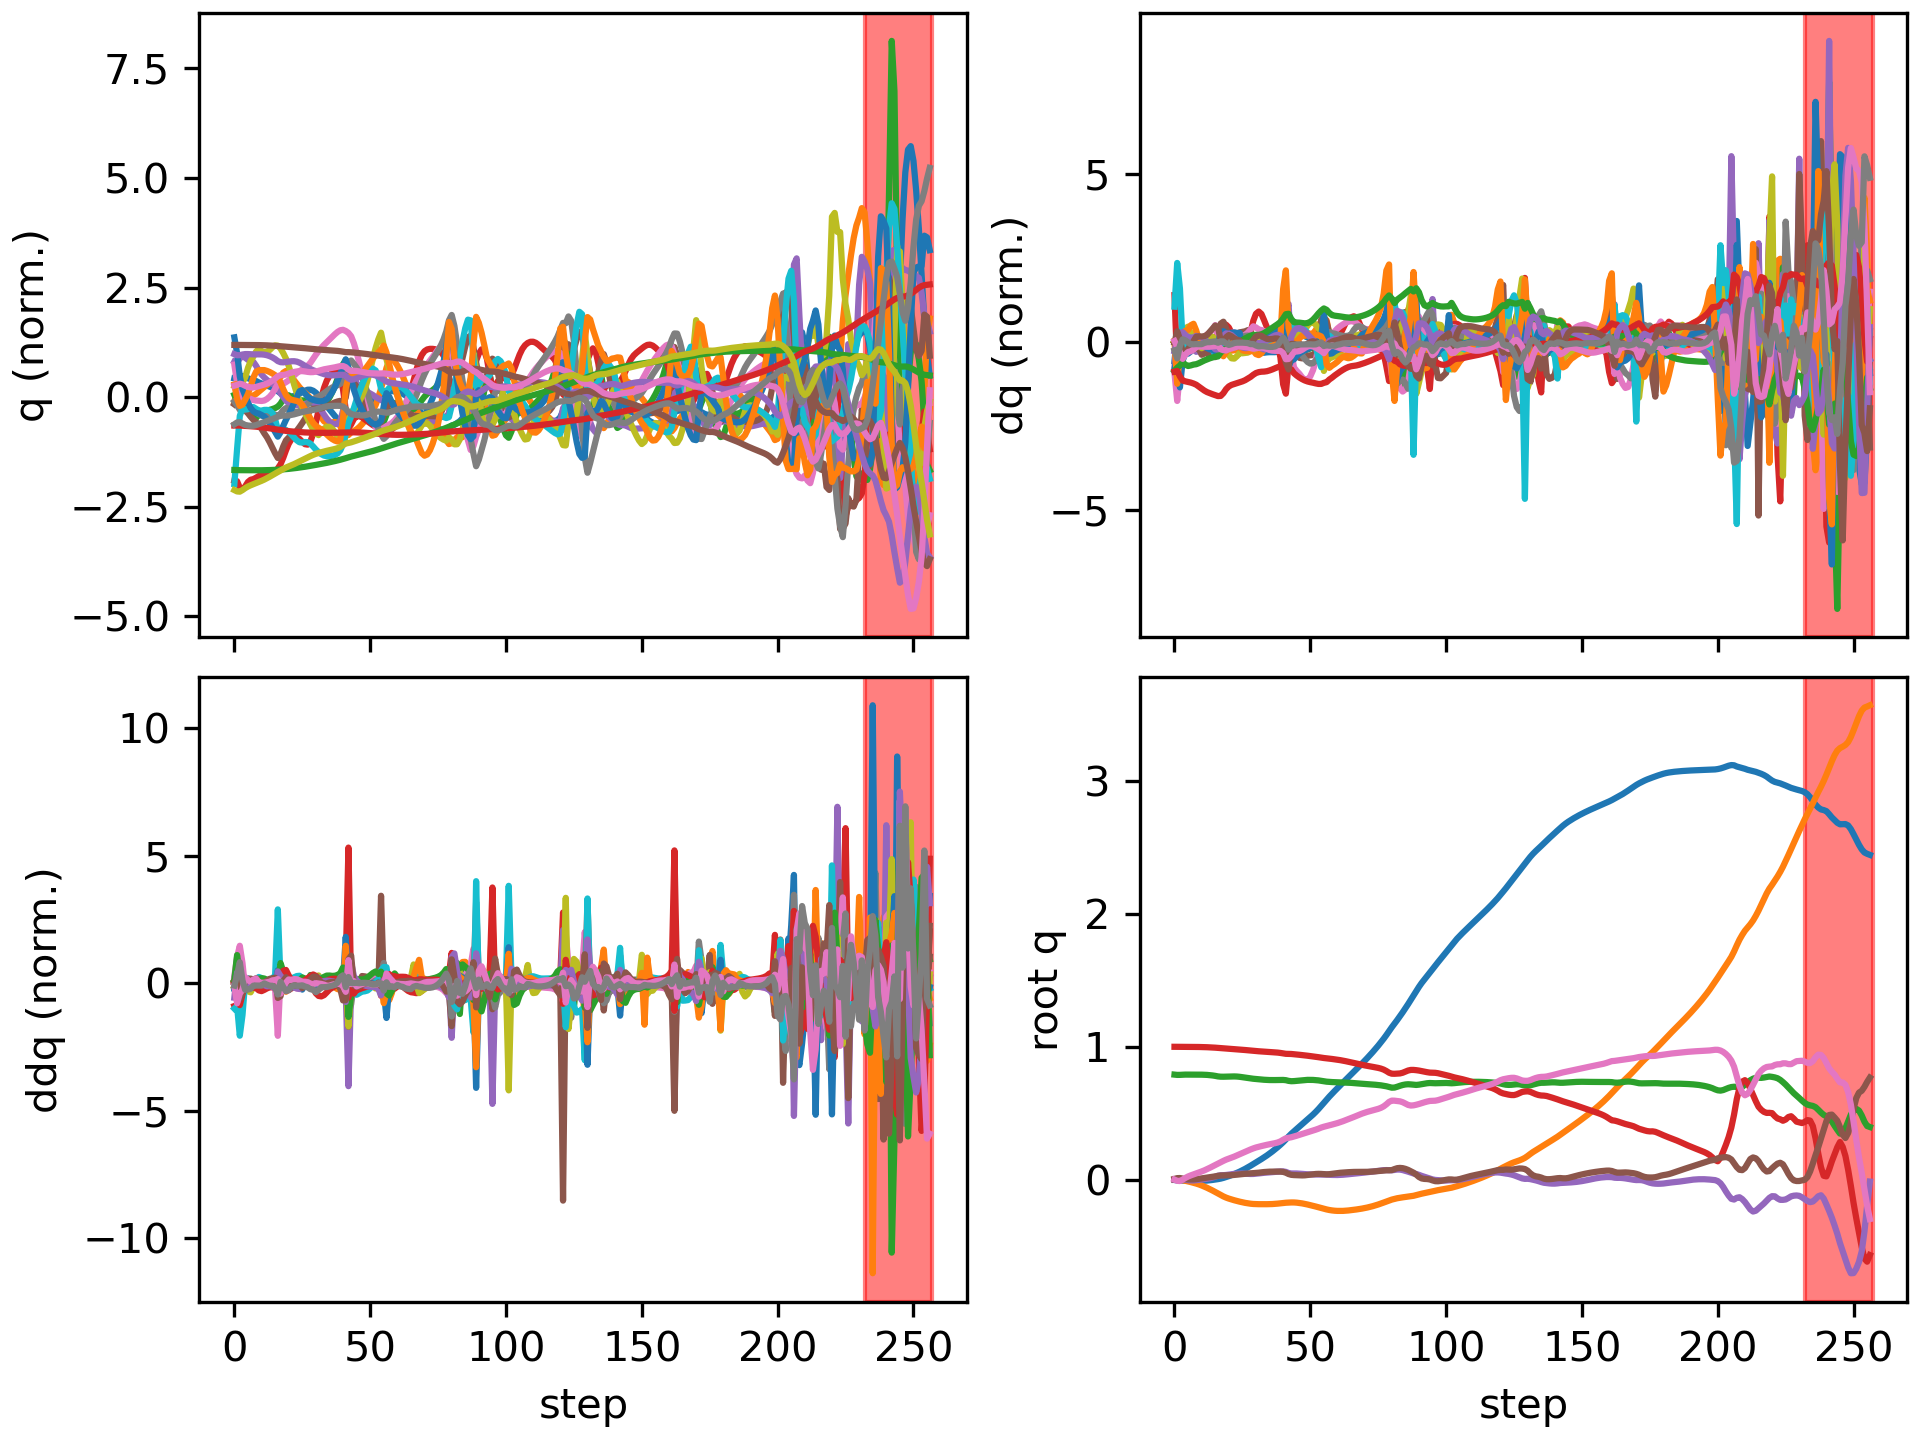

The file beside this chart, header and first rows:
floating_base_joint_x, floating_base_joint_y, floating_base_joint_z, floating_base_joint_qw, floating_base_joint_qx, floating_base_joint_qy, floating_base_joint_qz, left_hip_pitch_joint_q, left_hip_roll_joint_q, left_hip_yaw_joint_q, left_knee_joint_q, left_ankle_pitch_joint_q, left_ankle_roll_joint_q, right_hip_pitch_joint_q, right_hip_roll_joint_q, right_hip_yaw_joint_q, right_knee_joint_q, right_ankle_pitch_joint_q, right_ankle_roll_joint_q, floating_base_joint_vx, floating_base_joint_vy, floating_base_joint_vz, floating_base_joint_wx, floating_base_joint_wy
-0.002742, 8.737507702648877e-10, 0.7906, 1, 1.597928729102787e-08, 0.005811, -4.862312507598205e-09, -0.05757, -0.0006897, -0.002978, 0.1257, -0.07618, 2.7516392895085615e-05, -0.05757, 0.0006893, 0.002978, 0.1257, -0.07618, -2.7555718382952283e-05, -0.162, -1.3815040528913289e-07, -0.2089, -6.422664153380801e-07, 0.6749
-0.005675, 0.0002707, 0.7885, 0.9999, 0.002556, 0.01133, -0.00899, -0.06388, -0.003717, 0.002014, 0.121, -0.08676, 0.01018, -0.1802, -0.0152, 0.0006713, 0.4083, -0.1831, -0.04628, -0.09333, 0.01653, -0.02493, 0.4884, 0.2778
-0.007087, -0.0007075, 0.7887, 0.9999, 0.006149, 0.01215, -0.01044, -0.0437, -0.009895, -0.0002297, 0.07024, -0.052, 0.002022, -0.2771, -0.03514, 0.01322, 0.6758, -0.3399, -0.06863, -0.04222, -0.1105, 0.04547, 0.1508, -0.1123
-0.006961, -0.004094, 0.7899, 1, 0.004016, 0.007949, 0.0002575, -0.03179, -0.004517, -0.0263, 0.05732, -0.03717, -0.00917, -0.2886, -0.04078, 0.0132, 0.7428, -0.4261, -0.06456, 0.03045, -0.2082, 0.06425, -0.4474, -0.5877
-0.007051, -0.008525, 0.7907, 0.9999, -0.0004168, 0.003831, 0.01307, -0.03847, 0.0067, -0.05402, 0.0814, -0.04666, -0.01692, -0.2764, -0.03428, 0.02878, 0.7298, -0.4737, -0.04861, -0.0261, -0.2274, 0.02371, -0.4213, -0.2908
-0.007975, -0.01325, 0.7908, 0.9997, -0.003826, 0.002145, 0.02379, -0.05595, 0.01611, -0.07762, 0.1149, -0.06266, -0.0244, -0.2781, -0.02821, 0.05797, 0.7303, -0.5177, -0.03036, -0.05467, -0.2419, -0.00992, -0.2811, -0.1001
-0.008941, -0.01824, 0.7904, 0.9995, -0.00554, 0.001472, 0.03212, -0.06753, 0.02308, -0.09629, 0.1322, -0.07116, -0.03384, -0.2881, -0.02984, 0.07905, 0.7446, -0.5548, -0.005512, -0.04187, -0.2563, -0.01619, -0.09518, -0.04759
-0.009567, -0.02359, 0.7902, 0.9992, -0.005597, 0.001644, 0.03945, -0.07443, 0.02902, -0.1078, 0.1374, -0.07798, -0.0423, -0.2955, -0.03714, 0.0932, 0.7476, -0.577, 0.02256, -0.0236, -0.2778, -0.01556, 0.06051, 0.06354
-0.009968, -0.02946, 0.7902, 0.9989, -0.003976, 0.003503, 0.04693, -0.08667, 0.03589, -0.1062, 0.1483, -0.1075, -0.04909, -0.2988, -0.04575, 0.1086, 0.7336, -0.5884, 0.04169, -0.0149, -0.3064, 0.008905, 0.2502, 0.2513
-0.01003, -0.03612, 0.7903, 0.9985, -0.001501, 0.006453, 0.05436, -0.1016, 0.04658, -0.0913, 0.1607, -0.1441, -0.05549, -0.3005, -0.05395, 0.1165, 0.72, -0.5927, 0.04634, 0.008167, -0.3533, -0.0002944, 0.2671, 0.2926
-0.009548, -0.0437, 0.7901, 0.998, 0.001045, 0.009487, 0.06177, -0.1135, 0.05789, -0.07966, 0.1668, -0.1734, -0.067, -0.3016, -0.06109, 0.1098, 0.7193, -0.6021, 0.04674, 0.03834, -0.4008, -0.01341, 0.261, 0.2819
-0.008469, -0.0522, 0.7896, 0.9975, 0.003621, 0.0124, 0.06998, -0.1239, 0.06786, -0.07581, 0.1696, -0.1957, -0.07914, -0.2986, -0.06208, 0.1057, 0.7249, -0.6129, 0.04673, 0.06723, -0.4443, -0.03763, 0.2767, 0.27
-0.006864, -0.0615, 0.7885, 0.9967, 0.006552, 0.01528, 0.0794, -0.1362, 0.07769, -0.07301, 0.1758, -0.2148, -0.09005, -0.2884, -0.05855, 0.1081, 0.7252, -0.632, 0.04415, 0.09075, -0.4797, -0.07116, 0.3307, 0.2719
-0.004758, -0.07137, 0.7867, 0.9958, 0.01048, 0.01817, 0.08919, -0.148, 0.08632, -0.0697, 0.1809, -0.2297, -0.1036, -0.273, -0.05509, 0.1133, 0.7195, -0.6576, 0.04046, 0.1149, -0.5049, -0.1029, 0.464, 0.2694
-0.002212, -0.08174, 0.7843, 0.9947, 0.01573, 0.02131, 0.09933, -0.1602, 0.09255, -0.06602, 0.1856, -0.2425, -0.1183, -0.2517, -0.05375, 0.1216, 0.6997, -0.6851, 0.03584, 0.1332, -0.5291, -0.1383, 0.6042, 0.3034
0.0007387, -0.09258, 0.7811, 0.9934, 0.02227, 0.02473, 0.1101, -0.1758, 0.09645, -0.0617, 0.1966, -0.2575, -0.1336, -0.2205, -0.05629, 0.1276, 0.6486, -0.7176, 0.03041, 0.1516, -0.5522, -0.1825, 0.7356, 0.3191
0.003988, -0.1038, 0.7771, 0.9918, 0.02986, 0.0284, 0.1207, -0.1974, 0.09889, -0.05497, 0.2199, -0.2768, -0.1467, -0.1837, -0.0624, 0.1268, 0.5649, -0.7491, 0.02197, 0.156, -0.573, -0.1836, 0.6853, 0.3679
0.00785, -0.1153, 0.775, 0.9904, 0.03302, 0.03105, 0.1305, -0.2197, 0.1145, -0.04179, 0.2519, -0.3151, -0.1357, -0.1869, -0.05217, 0.1179, 0.5662, -0.7201, 0.006609, 0.2404, -0.5696, -0.05628, 0.07373, 0.09169
0.01315, -0.1261, 0.7747, 0.9889, 0.0336, 0.03154, 0.1413, -0.2415, 0.1353, -0.02196, 0.3022, -0.3439, -0.1149, -0.1856, -0.03618, 0.1036, 0.5711, -0.6752, -0.01493, 0.2934, -0.5047, 0.01198, 0.04047, 0.02794
0.01945, -0.1351, 0.7753, 0.9875, 0.03523, 0.0316, 0.1507, -0.2555, 0.1431, -0.004467, 0.36, -0.3718, -0.09857, -0.1754, -0.02788, 0.08668, 0.5628, -0.6353, -0.03332, 0.3355, -0.4099, 0.04519, 0.2285, 0.006901
0.02639, -0.1426, 0.7762, 0.9862, 0.03818, 0.03235, 0.1581, -0.2597, 0.1341, -0.004631, 0.4105, -0.3912, -0.09076, -0.1626, -0.02998, 0.06442, 0.5475, -0.6001, -0.04405, 0.3579, -0.3462, 0.03974, 0.325, 0.1053
0.03396, -0.1491, 0.7768, 0.9848, 0.04115, 0.03373, 0.1653, -0.2565, 0.1172, -0.01283, 0.4457, -0.3988, -0.08611, -0.1474, -0.03702, 0.03652, 0.5257, -0.5605, -0.04862, 0.3935, -0.3107, 0.02153, 0.2719, 0.1497
0.04223, -0.155, 0.7769, 0.9832, 0.04336, 0.03543, 0.1736, -0.2483, 0.09946, -0.01995, 0.4623, -0.4022, -0.07997, -0.1301, -0.04281, 0.006579, 0.5006, -0.5187, -0.05054, 0.4251, -0.2895, -0.01436, 0.1834, 0.213
0.05106, -0.1606, 0.776, 0.9815, 0.04477, 0.03758, 0.1826, -0.2371, 0.08276, -0.02429, 0.4616, -0.4038, -0.07165, -0.1138, -0.0441, -0.0204, 0.4784, -0.4791, -0.05268, 0.4509, -0.2701, -0.06725, 0.1227, 0.2738
0.06042, -0.1657, 0.774, 0.9796, 0.04569, 0.04001, 0.1917, -0.2233, 0.06691, -0.02656, 0.4473, -0.4042, -0.0616, -0.1005, -0.04115, -0.04269, 0.4628, -0.4411, -0.05586, 0.478, -0.2478, -0.1296, 0.08649, 0.2921
0.07042, -0.1704, 0.7711, 0.9776, 0.04586, 0.04229, 0.2009, -0.2075, 0.05306, -0.02711, 0.426, -0.4019, -0.05085, -0.09063, -0.03384, -0.06153, 0.4609, -0.4334, -0.06464, 0.5168, -0.228, -0.1558, -0.04292, 0.2695
0.08119, -0.1746, 0.7679, 0.9757, 0.04486, 0.0441, 0.2099, -0.192, 0.04149, -0.02817, 0.4073, -0.3965, -0.0395, -0.0799, -0.02285, -0.08063, 0.4652, -0.4569, -0.079, 0.5535, -0.2004, -0.1658, -0.1309, 0.2471
0.09262, -0.1783, 0.7646, 0.9737, 0.04343, 0.04562, 0.2189, -0.1811, 0.02942, -0.02874, 0.4038, -0.3905, -0.02691, -0.06519, -0.01038, -0.09954, 0.4636, -0.4785, -0.0937, 0.5844, -0.1632, -0.1635, -0.1335, 0.2232
0.1046, -0.1811, 0.7617, 0.9718, 0.04256, 0.04708, 0.2272, -0.1809, 0.01547, -0.04053, 0.4289, -0.3834, -0.01568, -0.04495, 0.001581, -0.1166, 0.4515, -0.4926, -0.109, 0.6139, -0.1231, -0.1335, -0.03148, 0.1783
0.1171, -0.1831, 0.7594, 0.9698, 0.04283, 0.04834, 0.2351, -0.1919, 0.001167, -0.03855, 0.4877, -0.3862, -0.01201, -0.01841, 0.01133, -0.1322, 0.429, -0.4999, -0.1231, 0.6336, -0.07318, -0.104, 0.1066, 0.1276
0.1296, -0.1842, 0.7574, 0.9679, 0.0445, 0.05003, 0.2421, -0.214, -0.02123, -0.03943, 0.5738, -0.3981, -0.0112, 0.009127, 0.01762, -0.1442, 0.404, -0.5046, -0.1328, 0.6301, -0.03233, -0.09476, 0.2637, 0.1609
0.1421, -0.1846, 0.7555, 0.9663, 0.04696, 0.05242, 0.2476, -0.2447, -0.04853, -0.04345, 0.6714, -0.4186, -0.01107, 0.03317, 0.02219, -0.1492, 0.3836, -0.5083, -0.139, 0.6311, -0.01107, -0.09169, 0.3097, 0.2
0.1548, -0.1848, 0.7536, 0.9647, 0.04948, 0.05503, 0.2527, -0.2815, -0.07399, -0.04559, 0.7653, -0.4457, -0.01089, 0.05505, 0.0289, -0.1403, 0.367, -0.51, -0.1445, 0.6441, -0.001346, -0.09195, 0.2933, 0.2105
0.168, -0.1848, 0.7518, 0.9631, 0.05154, 0.05743, 0.2577, -0.3205, -0.092, -0.04262, 0.8425, -0.4772, -0.008651, 0.07508, 0.0372, -0.1293, 0.3554, -0.5063, -0.1517, 0.6714, 0.001612, -0.07717, 0.2173, 0.1878
0.1818, -0.1848, 0.7505, 0.9617, 0.05309, 0.0592, 0.2623, -0.3585, -0.09993, -0.03251, 0.8982, -0.5067, -0.005221, 0.09321, 0.04611, -0.1234, 0.3506, -0.4949, -0.1606, 0.7087, 0.01063, -0.05307, 0.1596, 0.119
0.1964, -0.1844, 0.7497, 0.9604, 0.05447, 0.06016, 0.2664, -0.3952, -0.09994, -0.01495, 0.9368, -0.5293, -0.001638, 0.1112, 0.05467, -0.1237, 0.3505, -0.4754, -0.1687, 0.7492, 0.02883, -0.02769, 0.142, 0.03824
0.2117, -0.1836, 0.7494, 0.9592, 0.05601, 0.06056, 0.2704, -0.4315, -0.09676, 0.008751, 0.9621, -0.5437, 0.00207, 0.1293, 0.06199, -0.1295, 0.354, -0.4483, -0.1753, 0.7878, 0.05196, -0.003884, 0.1534, -0.002801
0.2279, -0.1823, 0.7496, 0.9579, 0.05786, 0.06074, 0.2746, -0.4673, -0.09516, 0.03722, 0.9742, -0.5494, 0.005448, 0.1467, 0.0677, -0.1397, 0.361, -0.4136, -0.1804, 0.8268, 0.07878, 0.01562, 0.1772, -0.01728
0.2449, -0.1804, 0.75, 0.9562, 0.05995, 0.06083, 0.2798, -0.5017, -0.09938, 0.07002, 0.9713, -0.5466, 0.008006, 0.1624, 0.07223, -0.1533, 0.3732, -0.3712, -0.1832, 0.8686, 0.1054, 0.02445, 0.1744, -0.02081
0.2627, -0.1781, 0.7505, 0.9537, 0.06179, 0.06056, 0.288, -0.5284, -0.1151, 0.1045, 0.9367, -0.5252, 0.009694, 0.1735, 0.07791, -0.1678, 0.3974, -0.3215, -0.1776, 0.9171, 0.1205, 0.01237, 0.06299, -0.02327
0.2818, -0.1757, 0.7505, 0.9501, 0.06204, 0.05852, 0.3002, -0.5286, -0.1421, 0.1344, 0.8309, -0.4468, 0.001359, 0.1764, 0.08807, -0.1794, 0.4464, -0.2772, -0.1086, 0.994, 0.1107, -0.03134, -0.3106, -0.1747
0.3027, -0.1738, 0.7486, 0.9471, 0.05839, 0.05209, 0.3112, -0.4912, -0.1577, 0.1539, 0.6747, -0.3226, 0.01918, 0.1687, 0.1213, -0.1497, 0.53, -0.2249, -0.01181, 1.087, 0.08375, -0.1738, -0.8702, -0.6108
0.3248, -0.1724, 0.7435, 0.9469, 0.05022, 0.04216, 0.3147, -0.4338, -0.1562, 0.117, 0.5308, -0.1588, 0.06224, 0.1558, 0.1695, -0.09862, 0.6178, -0.2863, 0.02369, 1.097, 0.04189, -0.2814, -1.171, -0.5932
0.3452, -0.1717, 0.741, 0.9459, 0.04654, 0.0362, 0.3191, -0.4224, -0.1436, 0.08496, 0.5608, -0.1551, 0.06701, 0.1331, 0.18, -0.07913, 0.6721, -0.3614, 0.03046, 0.9803, 0.05237, -0.006377, -0.06134, -0.396
0.3638, -0.1717, 0.7418, 0.944, 0.04683, 0.03433, 0.3247, -0.4154, -0.1372, 0.06081, 0.6027, -0.2031, 0.05935, 0.08617, 0.1649, -0.07063, 0.7394, -0.4311, 0.02584, 0.9124, -0.03851, 0.07889, -0.06041, -0.06748
0.3818, -0.1732, 0.7437, 0.9419, 0.04632, 0.03344, 0.3309, -0.4024, -0.1297, 0.03227, 0.6233, -0.2385, 0.04875, 0.02363, 0.1485, -0.0593, 0.81, -0.4863, 0.02438, 0.9035, -0.09235, 0.1149, -0.1351, -0.0653
0.3997, -0.1756, 0.7461, 0.9398, 0.04509, 0.03241, 0.3372, -0.3815, -0.1191, 0.001686, 0.6247, -0.2626, 0.03414, -0.04467, 0.13, -0.04531, 0.8707, -0.5307, 0.02842, 0.9003, -0.1378, 0.1221, -0.205, -0.03471
0.4175, -0.1788, 0.7483, 0.9376, 0.04341, 0.03195, 0.3436, -0.3581, -0.1057, -0.0286, 0.6146, -0.2799, 0.01587, -0.1199, 0.1061, -0.02894, 0.9272, -0.5677, 0.03698, 0.892, -0.1762, 0.1072, -0.1964, 0.0576
0.4351, -0.1827, 0.7501, 0.9353, 0.04171, 0.0327, 0.3499, -0.3366, -0.0909, -0.05726, 0.6, -0.2937, -0.001399, -0.2012, 0.07544, -0.008125, 0.9804, -0.5993, 0.04778, 0.8857, -0.2076, 0.07353, -0.1329, 0.1884
0.4528, -0.1871, 0.7511, 0.9328, 0.04032, 0.03474, 0.3565, -0.3188, -0.07536, -0.08335, 0.5845, -0.3057, -0.01742, -0.2837, 0.03839, 0.01883, 1.024, -0.6257, 0.05975, 0.8929, -0.2307, 0.03163, -0.04748, 0.2947
0.4709, -0.1919, 0.7512, 0.9301, 0.03945, 0.03763, 0.3631, -0.3033, -0.0589, -0.1065, 0.5693, -0.3171, -0.0327, -0.3613, -0.002976, 0.05145, 1.051, -0.6465, 0.07224, 0.9196, -0.2468, -0.01023, 0.02545, 0.3327
0.4897, -0.197, 0.7506, 0.9274, 0.03905, 0.04054, 0.3697, -0.288, -0.04041, -0.1267, 0.5547, -0.3288, -0.04771, -0.4278, -0.04526, 0.08665, 1.059, -0.6613, 0.08408, 0.9673, -0.2596, -0.04986, 0.05473, 0.2925
0.5098, -0.2023, 0.7492, 0.9247, 0.03882, 0.04272, 0.3763, -0.272, -0.0163, -0.1411, 0.5424, -0.344, -0.06043, -0.4771, -0.0845, 0.1194, 1.045, -0.6679, 0.09416, 1.033, -0.2754, -0.08621, 0.02189, 0.2074
0.5313, -0.2079, 0.7471, 0.9217, 0.03842, 0.04352, 0.3836, -0.2554, 0.0191, -0.1425, 0.533, -0.3553, -0.05921, -0.4998, -0.1169, 0.1462, 0.992, -0.6605, 0.1042, 1.105, -0.2876, -0.1321, -0.04606, 0.08922
0.5541, -0.2136, 0.744, 0.9182, 0.0384, 0.04303, 0.3919, -0.2382, 0.06134, -0.136, 0.5267, -0.3674, -0.04876, -0.4917, -0.1423, 0.1668, 0.8958, -0.6409, 0.1125, 1.167, -0.2878, -0.1936, -0.02484, -0.03172
0.578, -0.2191, 0.7404, 0.9155, 0.03873, 0.04141, 0.3983, -0.2157, 0.1076, -0.1236, 0.5167, -0.3774, -0.02855, -0.4827, -0.1621, 0.1257, 0.8674, -0.5406, 0.1258, 1.214, -0.2624, -0.167, -0.1068, -0.1886
0.602, -0.2242, 0.7375, 0.9133, 0.03785, 0.04018, 0.4035, -0.1983, 0.1574, -0.09254, 0.5093, -0.3743, -0.008847, -0.4706, -0.151, 0.08452, 0.8768, -0.4545, 0.104, 1.184, -0.2457, -0.126, -0.1485, 0.08409
0.6249, -0.2284, 0.7356, 0.9109, 0.03651, 0.04122, 0.409, -0.1927, 0.1909, -0.05573, 0.5103, -0.3834, 0.001889, -0.4604, -0.1306, 0.0538, 0.9029, -0.477, 0.06556, 1.115, -0.185, -0.06089, -0.03461, 0.2594
0.6467, -0.2317, 0.7345, 0.9083, 0.03545, 0.04395, 0.4144, -0.1956, 0.1985, -0.03752, 0.5231, -0.4038, 0.004326, -0.4486, -0.1123, 0.02631, 0.9208, -0.5175, 0.0283, 1.068, -0.1399, -0.04701, 0.03909, 0.3643
0.6679, -0.2339, 0.7337, 0.9057, 0.0349, 0.04701, 0.4199, -0.2006, 0.1878, -0.03927, 0.5383, -0.4233, 0.001287, -0.4322, -0.09586, 0.0006493, 0.9277, -0.5517, -0.005725, 1.054, -0.0885, -0.03541, 0.08245, 0.3053
... 197 more rows
